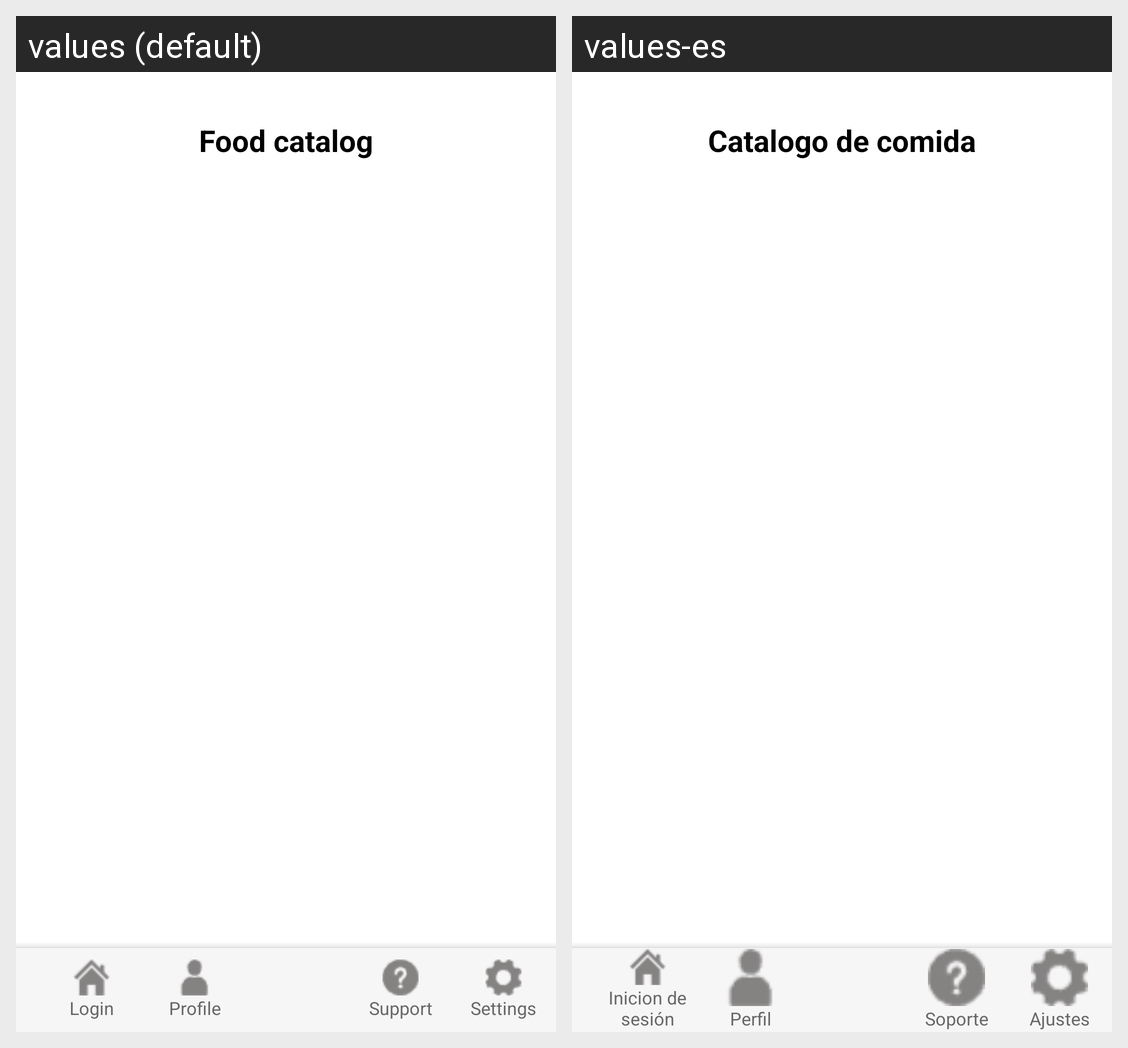

The same Android screen rendered under two of its app's locales, left to right. List the strings drawn on it with the default value and each locale's translation.
Android screen res/layout/activity_catalog.xml rendered under 2 locales, left to right: values (default), values-es. Device: Nexus 5 (rendered at 1080×1920; each locale shown at half size, 540×960, under a caption strip naming it); theme Theme.Foody20.
Strings drawn on this screen, with the default value and each locale's value (text and hints the layout hard-codes, and strings that could not be matched under every locale, appear in the picture but are not listed):

food_catalog
  values: Food catalog
  values-es: Catalogo de comida

login
  values: Login
  values-es: Inicion de sesión

profile
  values: Profile
  values-es: Perfil

support
  values: Support
  values-es: Soporte

settings
  values: Settings
  values-es: Ajustes

Settings_1
  values: Settings
  values-es: Ajustes
